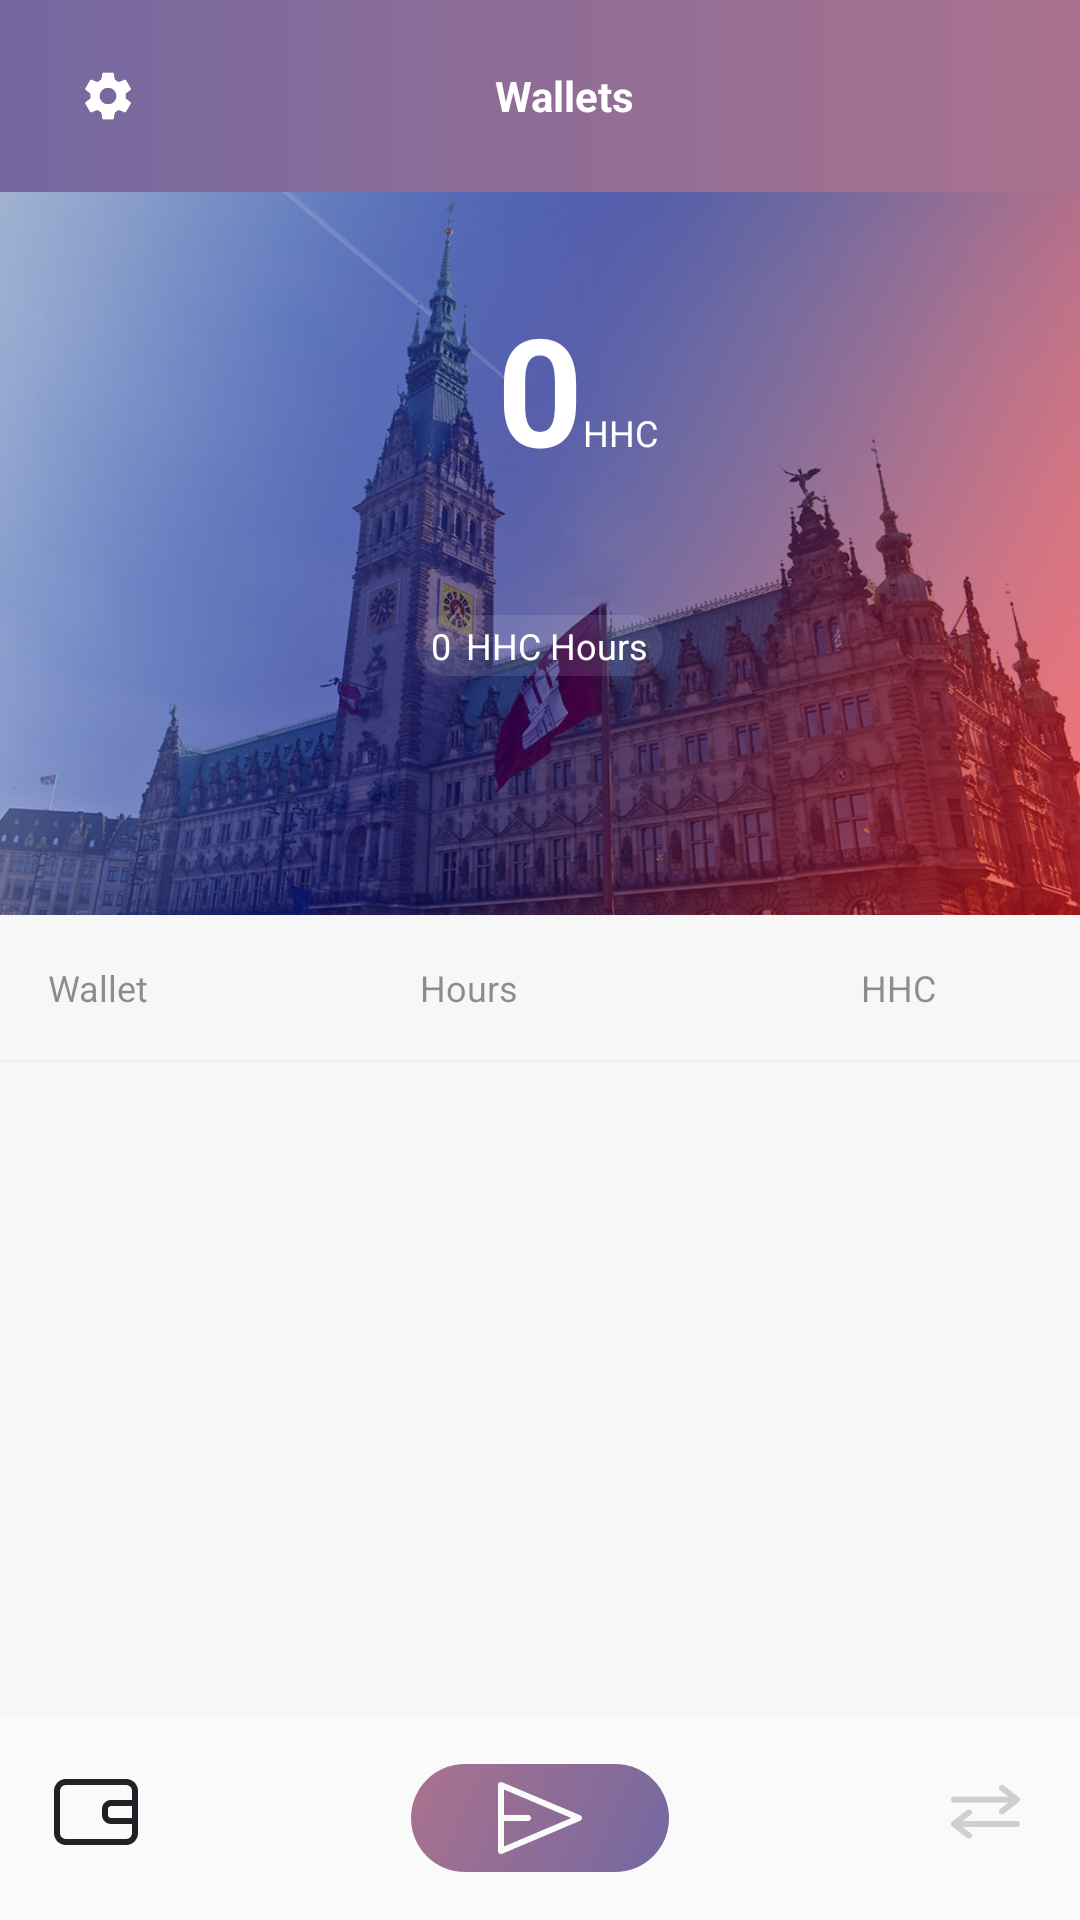

This screen was rendered from an Android layout file. Write that file and the resources it references.
<!-- AndroidManifest.xml: application theme AppTheme -->
<!-- res/layout/wallets_container_activity.xml -->
<?xml version="1.0" encoding="utf-8"?>
<RelativeLayout xmlns:android="http://schemas.android.com/apk/res/android"
    android:id="@+id/main_content"
    android:layout_width="fill_parent"
    android:layout_height="fill_parent">

    <include
        android:id="@+id/toolbar"
        layout="@layout/toolar" />

    <RelativeLayout
        android:id="@+id/top_container"
        android:layout_width="fill_parent"
        android:layout_height="wrap_content"
        android:layout_below="@+id/toolbar"
        android:background="@drawable/wallets_header_coin_gradient">


        <ImageView
            android:layout_width="match_parent"
            android:layout_height="wrap_content"
            android:adjustViewBounds="true"
            android:scaleType="fitCenter"
            android:src="@drawable/splash_background" />


        <TextView
            android:id="@+id/wallet_balance_num"
            android:layout_width="wrap_content"
            android:layout_height="wrap_content"
            android:layout_below="@id/wallet_heading"
            android:layout_centerHorizontal="true"
            android:layout_marginTop="32.0dip"
            android:text="0"
            android:textColor="@color/white"
            android:textSize="50.0sp"
            android:textStyle="bold" />

        <TextView
            android:id="@+id/wallet_balance_currency"
            android:layout_width="wrap_content"
            android:layout_height="wrap_content"
            android:layout_alignBaseline="@id/wallet_balance_num"
            android:layout_centerHorizontal="true"
            android:layout_marginTop="32.0dip"
            android:layout_toEndOf="@id/wallet_balance_num"
            android:text="HHC"
            android:textColor="@color/white"
            android:textSize="12.0sp" />

        <TextView
            android:id="@+id/wallet_balance_fiat"
            android:layout_width="wrap_content"
            android:layout_height="wrap_content"
            android:layout_below="@id/wallet_balance_num"
            android:layout_centerHorizontal="true"
            android:layout_marginTop="10.0dip"
            android:textSize="12.0sp" />


        <RelativeLayout
            android:layout_width="wrap_content"
            android:layout_height="wrap_content"
            android:layout_below="@id/wallet_balance_fiat"
            android:layout_centerHorizontal="true"
            android:layout_marginTop="16.0dip"
            android:background="@drawable/fiat_background"
            android:paddingBottom="2dp"
            android:paddingLeft="@dimen/margin_5dp"
            android:paddingRight="@dimen/margin_5dp"
            android:paddingTop="2dp">

            <TextView
                android:id="@+id/wallet_balance_hours"
                android:layout_width="wrap_content"
                android:layout_height="wrap_content"
                android:gravity="center"
                android:text="0"
                android:textColor="@color/white"
                android:textSize="12.0sp" />


            <TextView
                android:id="@+id/hours"
                android:layout_width="wrap_content"
                android:layout_height="wrap_content"
                android:layout_marginLeft="@dimen/margin_5dp"
                android:layout_toEndOf="@+id/wallet_balance_hours"
                android:singleLine="true"
                android:text="HHC Hours"
                android:textColor="@color/white"
                android:textSize="12.0sp" />


        </RelativeLayout>


        

    </RelativeLayout>


    <RelativeLayout
        android:id="@+id/wallet_list_rl"
        android:layout_width="wrap_content"
        android:layout_height="wrap_content"
        android:layout_above="@+id/wallet_action_buttons_view"
        android:layout_below="@+id/top_container">

        <include layout="@layout/wallets_list_view" />

    </RelativeLayout>


    


    <RelativeLayout
        android:id="@+id/wallet_action_buttons_view"
        android:layout_width="match_parent"
        android:layout_height="wrap_content"
        android:layout_alignParentBottom="true"
        android:padding="16.0dip">

        <ImageView
            android:layout_width="wrap_content"
            android:layout_height="wrap_content"
            android:src="@drawable/icon_wallet" />


        <RelativeLayout
            android:id="@+id/continue_button"
            android:layout_width="wrap_content"
            android:layout_height="wrap_content"
            android:layout_centerInParent="true"
            android:background="@drawable/button_active_blue"
            android:paddingBottom="2dp"
            android:paddingLeft="27dp"
            android:paddingRight="27dp"
            android:paddingTop="2dp">

            <ImageView
                android:layout_width="wrap_content"
                android:layout_height="wrap_content"
                android:src="@drawable/send_icon" />

        </RelativeLayout>


        <ImageView
            android:id="@+id/transaction_history_icon"
            android:layout_width="wrap_content"
            android:layout_height="wrap_content"
            android:layout_alignParentEnd="true"
            android:src="@drawable/icon_transactions_grey" />

    </RelativeLayout>

</RelativeLayout>
<!-- res/layout/toolar.xml (included above) -->
<?xml version="1.0" encoding="utf-8"?>
<android.support.v7.widget.Toolbar xmlns:android="http://schemas.android.com/apk/res/android"
    android:layout_width="match_parent"
    android:layout_height="wrap_content"
    android:background="@drawable/wallets_header_coin_gradient"
    android:minHeight="?attr/actionBarSize">


    <RelativeLayout
        android:layout_width="match_parent"
        android:layout_height="match_parent">


            <TextView
                android:id="@id/wallet_heading"
                android:layout_width="wrap_content"
                android:layout_height="wrap_content"
                android:layout_centerInParent="true"
                android:gravity="center"
                android:text="@string/wallets_list_heading"
                android:textColor="@color/white"
                android:textSize="14.0sp"
                android:textStyle="bold" />

            <ImageView
                android:id="@+id/settings_button"
                android:layout_width="wrap_content"
                android:layout_height="wrap_content"
                android:layout_centerVertical="true"
                android:layout_marginTop="24.0dip"
                android:padding="4.0dip"
                android:src="@drawable/settings" />

        </RelativeLayout>


        



</android.support.v7.widget.Toolbar>
<!-- res/layout/wallets_list_view.xml (included above) -->
<?xml version="1.0" encoding="utf-8"?>
<LinearLayout xmlns:android="http://schemas.android.com/apk/res/android"
    android:layout_width="fill_parent"
    android:layout_height="fill_parent"
    android:background="#fff7f7f7"
    android:orientation="vertical">

    <RelativeLayout
        android:layout_width="fill_parent"
        android:layout_height="wrap_content"
        android:background="#fff7f7f7"
        android:orientation="horizontal"
        android:padding="16.0dip">

        <TextView
            android:id="@+id/heading_wallet"
            android:layout_width="wrap_content"
            android:layout_height="wrap_content"
            android:layout_alignParentStart="true"
            android:layout_toStartOf="@id/heading_hours"
            android:text="@string/wallet_name"
            android:textColor="@color/darkGreyText"
            android:textSize="12.0sp" />

        <TextView
            android:id="@+id/heading_hours"
            android:layout_width="80.0dip"
            android:layout_height="wrap_content"
            android:layout_centerInParent="true"
            android:text="@string/hours_name"
            android:textColor="@color/darkGreyText"
            android:textSize="12.0sp" />

        <TextView
            android:id="@+id/heading_balance"
            android:layout_width="80.0dip"
            android:layout_height="wrap_content"
            android:layout_alignParentEnd="true"
            android:layout_marginEnd="32.0dip"
            android:gravity="end"
            android:text="@string/wallet_balance"
            android:textColor="@color/darkGreyText"
            android:textSize="12.0sp" />
    </RelativeLayout>

    <View
        android:id="@+id/bottom_divider"
        android:layout_width="fill_parent"
        android:layout_height="1.0dip"
        android:background="@color/wallet_list_divider" />


    <ScrollView
        android:layout_width="match_parent"
        android:layout_height="wrap_content">

        <android.support.v7.widget.RecyclerView
            android:id="@+id/wallet_list"
            android:layout_width="match_parent"
            android:layout_height="wrap_content">


        </android.support.v7.widget.RecyclerView>

    </ScrollView>




</LinearLayout>
<!-- resources referenced by this layout -->
<resources>
  <color name="darkGreyText">#801e2227</color>
  <color name="wallet_list_divider">#ffeff0f0</color>
  <color name="white">#ffffff</color>
  <dimen name="margin_5dp">5dp</dimen>
  <!-- drawable button_active_blue (drawable) -->
  <?xml version="1.0" encoding="utf-8"?>
  <shape xmlns:android="http://schemas.android.com/apk/res/android"
      android:shape="rectangle">
      <gradient
          android:angle="135.0"
          android:endColor="@color/button_gradient_dark_brown"
          android:startColor="@color/button_gradient_light_brown" />
      <corners
          android:bottomLeftRadius="25.0dip"
          android:bottomRightRadius="25.0dip"
          android:topLeftRadius="25.0dip"
          android:topRightRadius="25.0dip" />
  </shape>
  <!-- drawable fiat_background (drawable) -->
  <?xml version="1.0" encoding="utf-8"?>
  <shape xmlns:android="http://schemas.android.com/apk/res/android"
      android:shape="rectangle">
      <solid android:color="@color/transparentWhite" />
      <corners android:radius="16.0dip" />
  </shape>
  <!-- drawable icon_load_wallet: png bitmap (drawable-hdpi, 734 bytes) -->
  <!-- drawable icon_new_wallet: png bitmap (drawable-hdpi, 727 bytes) -->
  <!-- drawable icon_transactions_grey: png bitmap (drawable-hdpi, 519 bytes) -->
  <!-- drawable icon_wallet: png bitmap (drawable-hdpi, 447 bytes) -->
  <!-- drawable refresh: png bitmap (drawable-hdpi, 713 bytes) -->
  <!-- drawable send_icon: png bitmap (drawable-hdpi, 516 bytes) -->
  <!-- drawable settings: png bitmap (drawable-hdpi, 838 bytes) -->
  <!-- drawable splash_background: png bitmap (drawable-hdpi, 111751 bytes) -->
  <!-- drawable wallets_header_coin_gradient (drawable) -->
  <?xml version="1.0" encoding="utf-8"?>
  <shape xmlns:android="http://schemas.android.com/apk/res/android">
      <gradient
          android:angle="0.0"
          android:endColor="#AA728E"
          android:startColor="#7468A0"
          android:type="linear" />
  </shape>
  <string name="hours_name">Hours</string>
  <string name="wallet_balance">HHC</string>
  <string name="wallet_name">Wallet</string>
  <string name="wallets_list_heading">Wallets</string>
  <style name="AppTheme" parent="Theme.AppCompat.Light.NoActionBar">
          
          <item name="colorPrimary">@color/colorPrimary</item>
          <item name="colorPrimaryDark">@color/colorPrimaryDark</item>
          <item name="colorAccent">@color/colorAccent</item>
      </style>
  <color name="button_gradient_dark_brown">#AA728E</color>
  <color name="button_gradient_light_brown">#7468A0</color>
  <color name="transparentWhite">#19ffffff</color>
  <color name="colorPrimary">#679cc6</color>
  <color name="colorPrimaryDark">#468ea8</color>
  <color name="colorAccent">#FF4081</color>
</resources>
